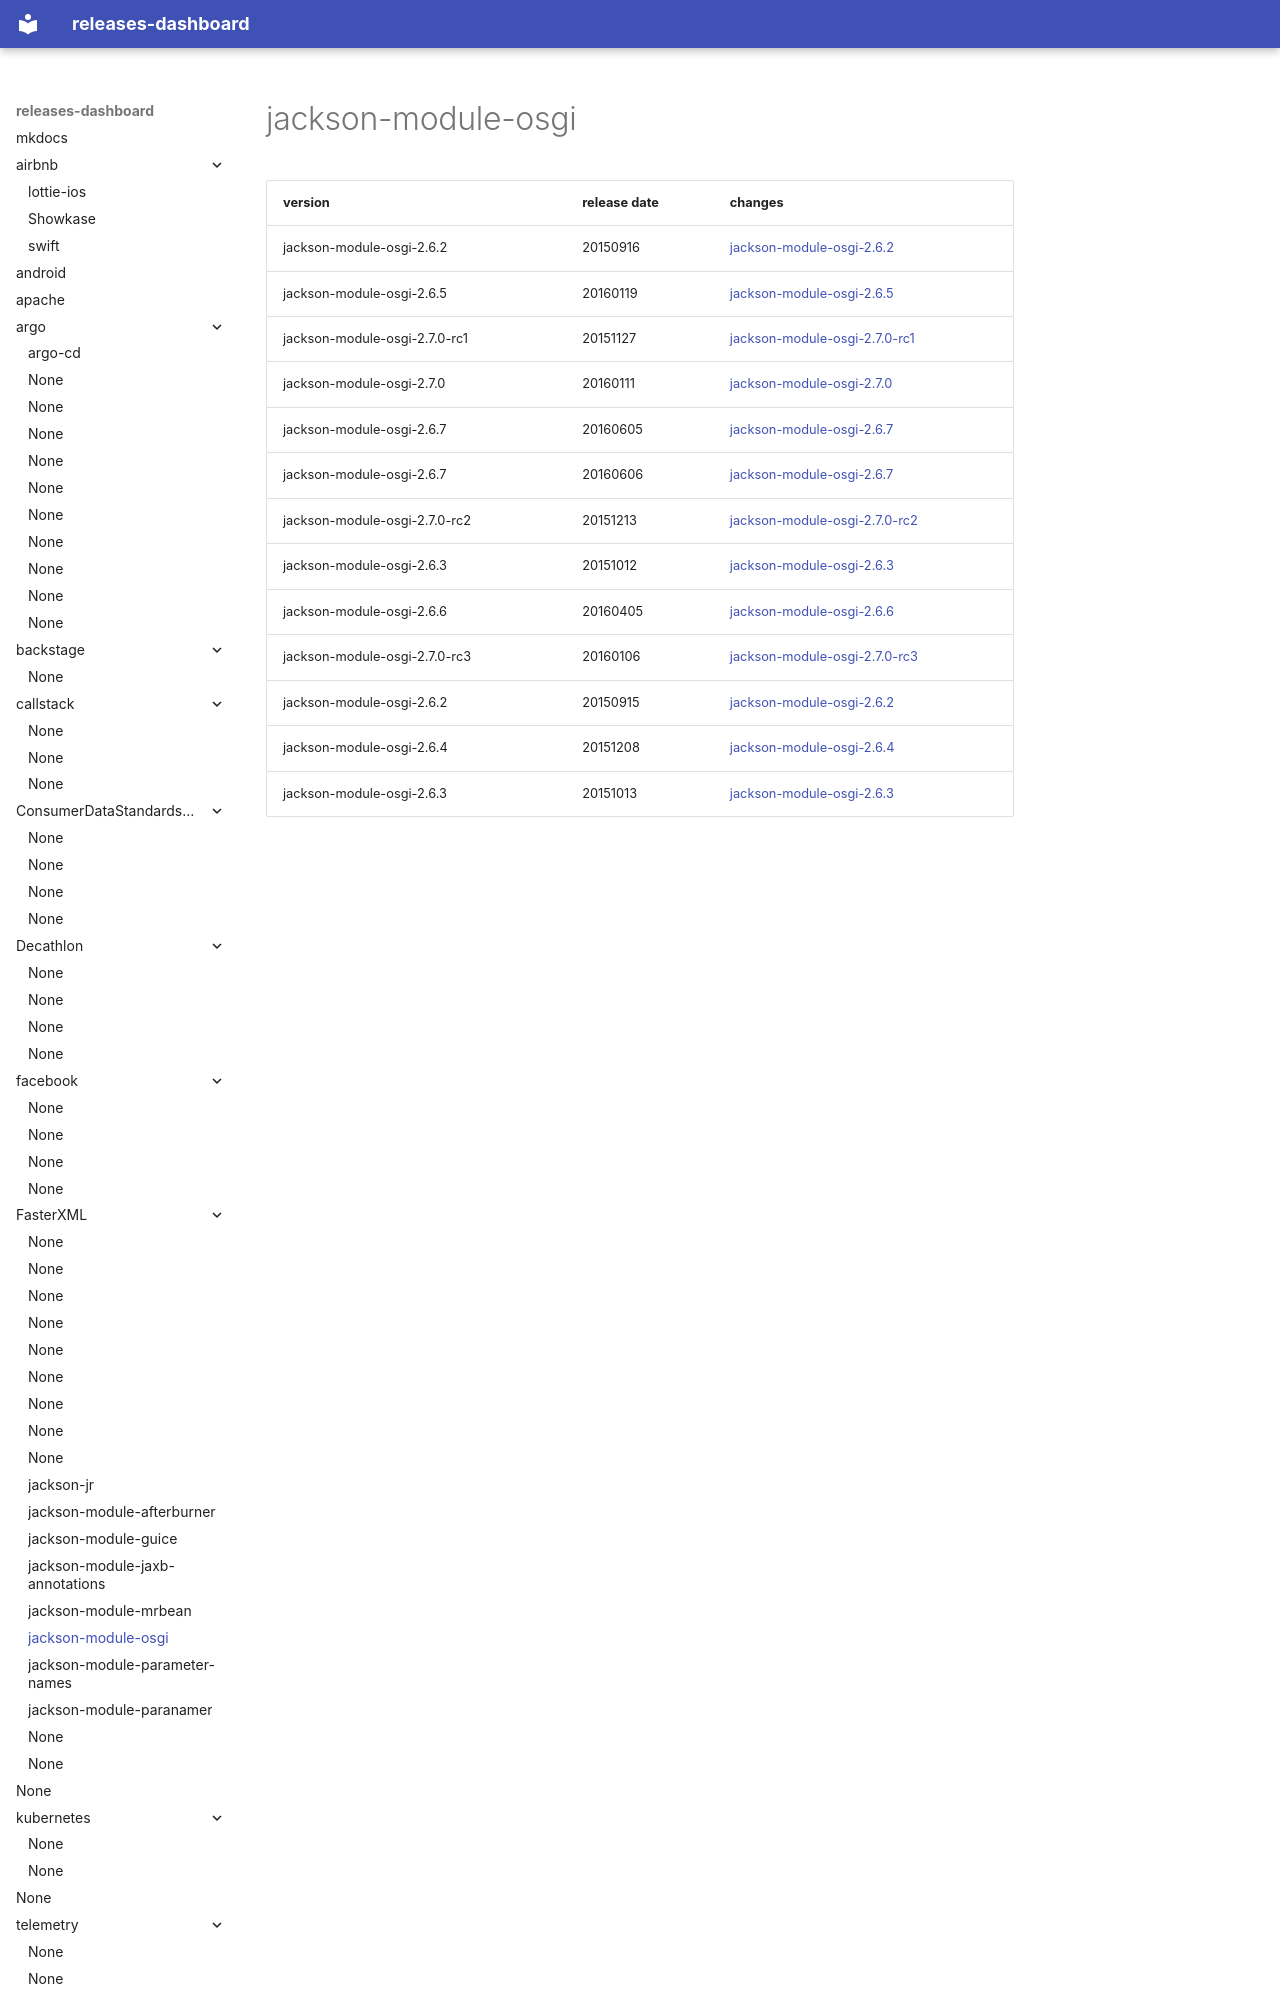

repository: rock-hu/releases-dashboard · page: FasterXML/jackson-module-osgi/index.html · generator: mkdocs

# jackson-module-osgi	


|version|release date|changes|
|---|---|---|
|jackson-module-osgi-2.6.2|20150916|[jackson-module-osgi-2.6.2](./jackson-module-osgi-2.6.2-20150916.md)|
|jackson-module-osgi-2.6.5|20160119|[jackson-module-osgi-2.6.5](./jackson-module-osgi-2.6.5-20160119.md)|
|jackson-module-osgi-2.7.0-rc1|20151127|[jackson-module-osgi-2.7.0-rc1](./jackson-module-osgi-2.7.0-rc1-20151127.md)|
|jackson-module-osgi-2.7.0|20160111|[jackson-module-osgi-2.7.0](./jackson-
